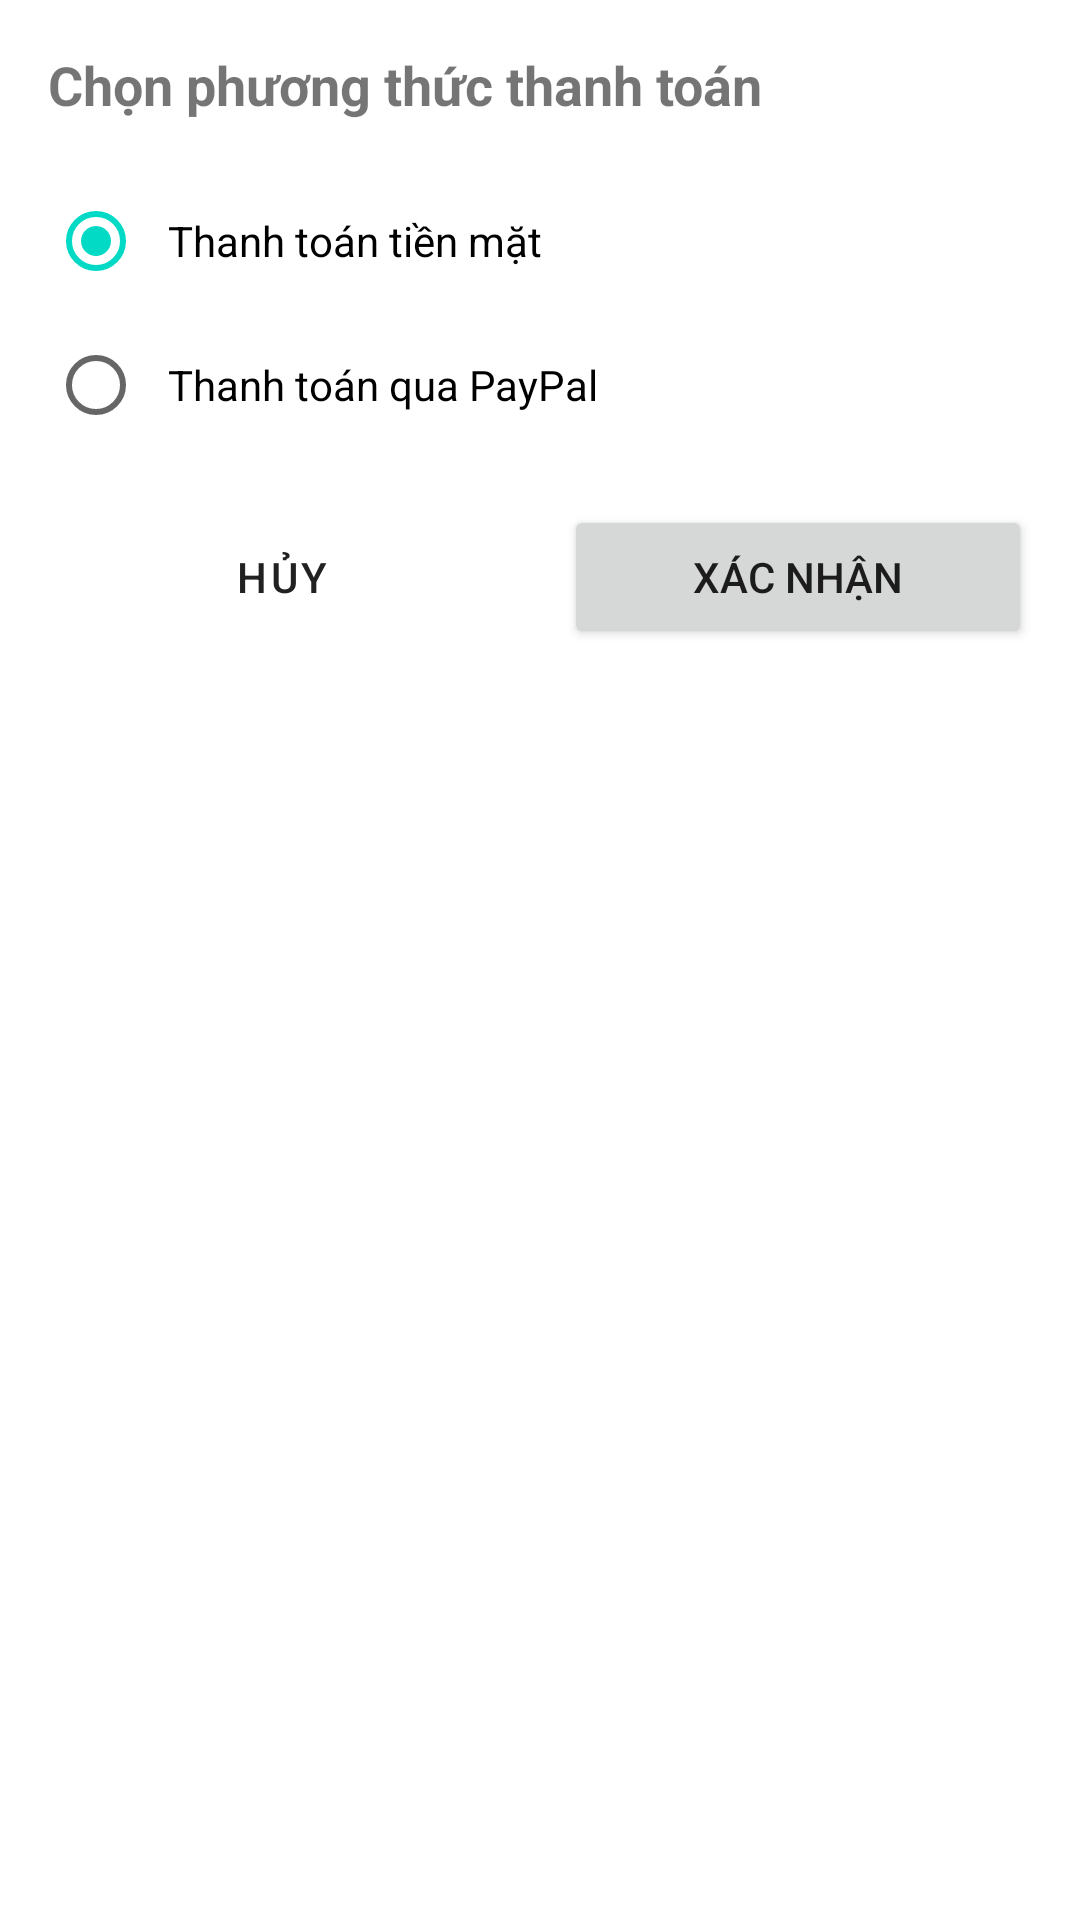

The Android layout XML behind this screen, and the referenced resources:
<!-- AndroidManifest.xml: application theme Theme.FinalApp -->
<!-- res/layout/payment_method_dialog.xml -->
<?xml version="1.0" encoding="utf-8"?>
<LinearLayout xmlns:android="http://schemas.android.com/apk/res/android"
    android:layout_width="match_parent"
    android:layout_height="wrap_content"
    android:orientation="vertical"
    android:padding="16dp"
    android:background="@android:color/white">

    <TextView
        android:layout_width="match_parent"
        android:layout_height="wrap_content"
        android:text="Chọn phương thức thanh toán"
        android:textSize="18sp"
        android:textStyle="bold"
        android:layout_marginBottom="16dp"/>

    <RadioGroup
        android:id="@+id/paymentMethodGroup"
        android:layout_width="match_parent"
        android:layout_height="wrap_content"
        android:orientation="vertical">

        <RadioButton
            android:id="@+id/radioCash"
            android:layout_width="match_parent"
            android:layout_height="wrap_content"
            android:text="Thanh toán tiền mặt"
            android:checked="true"
            android:padding="8dp"/>

        <RadioButton
            android:id="@+id/radioPayPal"
            android:layout_width="match_parent"
            android:layout_height="wrap_content"
            android:text="Thanh toán qua PayPal"
            android:padding="8dp"/>
    </RadioGroup>

    <LinearLayout
        android:layout_width="match_parent"
        android:layout_height="wrap_content"
        android:orientation="horizontal"
        android:layout_marginTop="16dp">

        <Button
            android:id="@+id/btnCancel"
            android:layout_width="0dp"
            android:layout_height="wrap_content"
            android:layout_weight="1"
            android:text="Hủy"
            android:layout_marginEnd="8dp"
            style="@style/Widget.MaterialComponents.Button.OutlinedButton"/>

        <Button
            android:id="@+id/btnConfirm"
            android:layout_width="0dp"
            android:layout_height="wrap_content"
            android:layout_weight="1"
            android:text="Xác nhận"
            android:layout_marginStart="8dp"/>
    </LinearLayout>
</LinearLayout>
<!-- resources referenced by this layout -->
<resources>
  <style name="Theme.FinalApp" parent="Theme.MaterialComponents.DayNight.DarkActionBar">
          <item name="windowActionBar">false</item>
          <item name="windowNoTitle">true</item>
          
          <item name="colorOnSecondary">@color/black</item>
          
          <item name="android:statusBarColor" tools:targetApi="l">?attr/colorPrimaryVariant</item>
          
      </style>
  <!-- not gathered from this repository: default colours our renderer supplied (Android Studio template values) -->
  <color name="black">#FF000000</color>
</resources>
